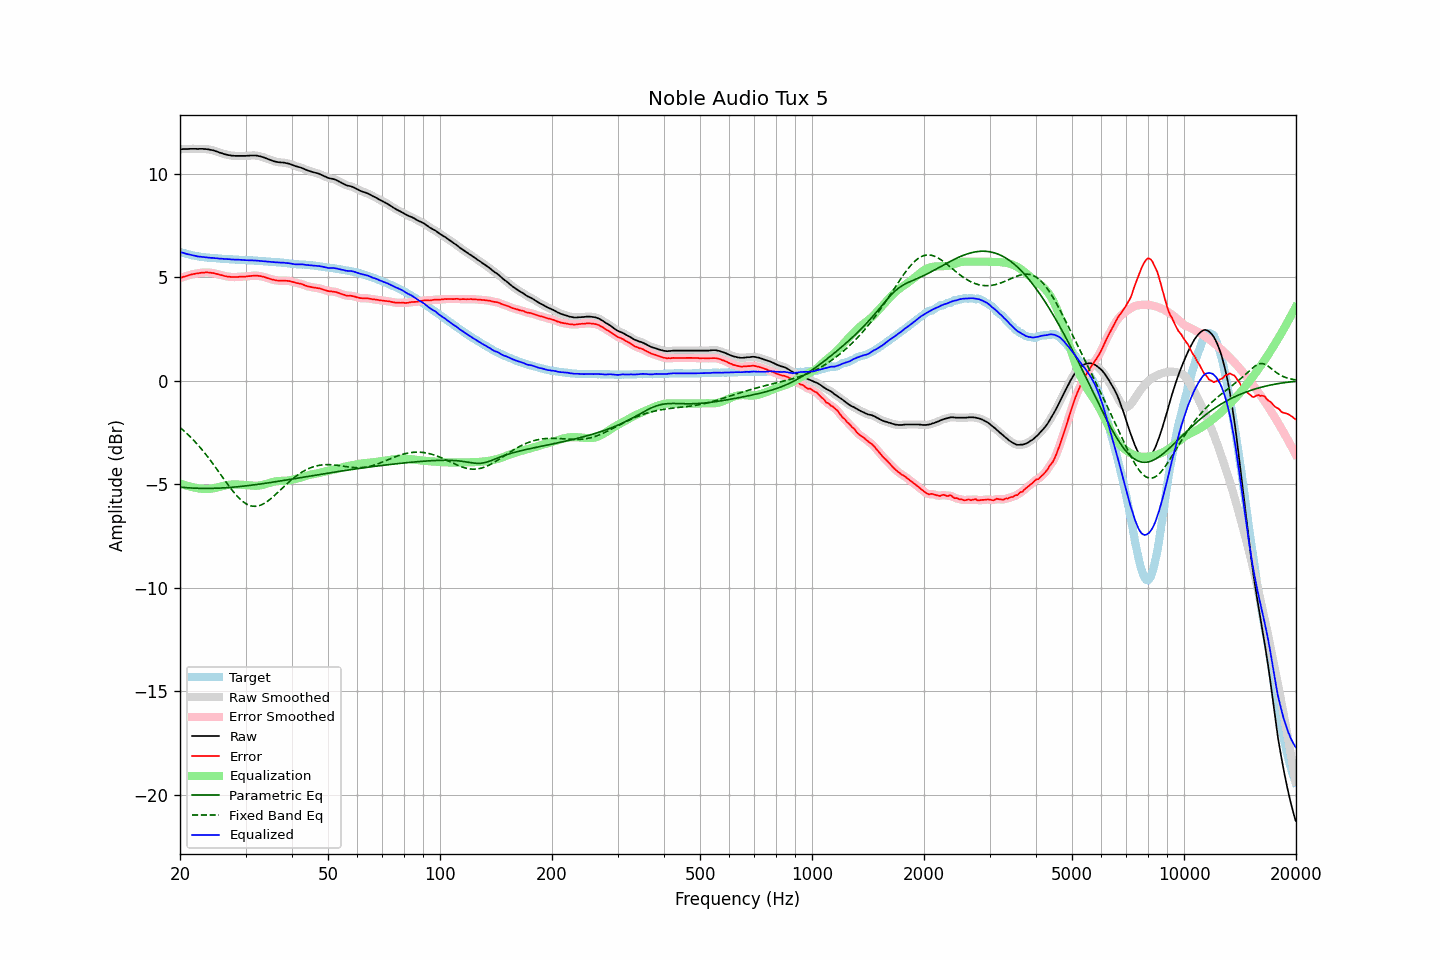

The table this chart was drawn from, first rows:
frequency, raw, error, smoothed, error_smoothed, equalization, parametric_eq, fixed_band_eq, equalized_raw, equalized_smoothed, target
20.00, 11.18, 4.95, 11.18, 4.96, -4.95, -5.13, -2.26, 6.22, 6.22, 6.22
20.20, 11.18, 4.98, 11.18, 4.98, -4.98, -5.14, -2.32, 6.19, 6.20, 6.19
20.40, 11.19, 5.02, 11.18, 5.01, -5.01, -5.15, -2.39, 6.18, 6.17, 6.17
20.61, 11.19, 5.04, 11.18, 5.04, -5.04, -5.16, -2.46, 6.15, 6.15, 6.15
20.81, 11.19, 5.06, 11.19, 5.06, -5.06, -5.16, -2.53, 6.13, 6.13, 6.13
21.02, 11.19, 5.08, 11.19, 5.08, -5.08, -5.17, -2.60, 6.10, 6.11, 6.11
21.23, 11.20, 5.11, 11.19, 5.10, -5.10, -5.17, -2.68, 6.09, 6.09, 6.09
21.44, 11.20, 5.13, 11.20, 5.13, -5.12, -5.18, -2.75, 6.07, 6.07, 6.07
21.66, 11.20, 5.15, 11.20, 5.15, -5.14, -5.18, -2.83, 6.05, 6.06, 6.05
21.87, 11.20, 5.16, 11.19, 5.16, -5.16, -5.19, -2.91, 6.04, 6.04, 6.04
22.09, 11.20, 5.18, 11.19, 5.17, -5.17, -5.19, -3.00, 6.02, 6.02, 6.02
22.31, 11.19, 5.18, 11.19, 5.19, -5.19, -5.19, -3.08, 6.00, 6.00, 6.01
22.54, 11.20, 5.20, 11.19, 5.20, -5.20, -5.19, -3.17, 6.00, 5.99, 6.00
22.76, 11.20, 5.21, 11.19, 5.21, -5.21, -5.20, -3.26, 5.99, 5.98, 5.99
22.99, 11.20, 5.22, 11.19, 5.22, -5.22, -5.20, -3.36, 5.98, 5.98, 5.98
23.22, 11.19, 5.22, 11.19, 5.23, -5.22, -5.20, -3.45, 5.96, 5.97, 5.97
23.45, 11.19, 5.23, 11.18, 5.23, -5.23, -5.20, -3.55, 5.96, 5.96, 5.95
23.69, 11.18, 5.23, 11.18, 5.23, -5.23, -5.20, -3.65, 5.95, 5.95, 5.94
23.92, 11.17, 5.22, 11.16, 5.22, -5.22, -5.20, -3.75, 5.94, 5.94, 5.94
24.16, 11.15, 5.21, 11.15, 5.22, -5.21, -5.20, -3.85, 5.93, 5.94, 5.93
24.40, 11.14, 5.20, 11.13, 5.20, -5.20, -5.19, -3.96, 5.93, 5.93, 5.93
24.65, 11.12, 5.19, 11.11, 5.19, -5.19, -5.19, -4.06, 5.93, 5.92, 5.92
24.89, 11.09, 5.17, 11.09, 5.17, -5.17, -5.19, -4.17, 5.91, 5.92, 5.92
25.14, 11.07, 5.16, 11.06, 5.15, -5.15, -5.19, -4.28, 5.91, 5.91, 5.91
25.39, 11.04, 5.14, 11.04, 5.13, -5.13, -5.18, -4.39, 5.90, 5.90, 5.90
25.65, 11.01, 5.11, 11.01, 5.11, -5.11, -5.18, -4.49, 5.89, 5.90, 5.90
25.91, 10.99, 5.10, 10.98, 5.09, -5.09, -5.18, -4.60, 5.89, 5.89, 5.89
26.16, 10.96, 5.07, 10.96, 5.07, -5.07, -5.17, -4.71, 5.88, 5.89, 5.89
26.43, 10.94, 5.05, 10.94, 5.05, -5.06, -5.17, -4.82, 5.88, 5.88, 5.89
26.69, 10.92, 5.04, 10.92, 5.04, -5.04, -5.16, -4.93, 5.88, 5.88, 5.87
26.96, 10.90, 5.02, 10.90, 5.03, -5.03, -5.16, -5.04, 5.87, 5.87, 5.87
27.23, 10.89, 5.02, 10.88, 5.02, -5.02, -5.15, -5.14, 5.87, 5.86, 5.86
27.50, 10.87, 5.00, 10.87, 5.01, -5.01, -5.14, -5.24, 5.85, 5.86, 5.86
27.77, 10.87, 5.01, 10.86, 5.01, -5.01, -5.14, -5.34, 5.86, 5.85, 5.86
28.05, 10.86, 5.01, 10.86, 5.00, -5.01, -5.13, -5.43, 5.85, 5.85, 5.85
28.33, 10.86, 5.01, 10.86, 5.01, -5.01, -5.12, -5.52, 5.85, 5.85, 5.85
28.62, 10.86, 5.01, 10.86, 5.01, -5.01, -5.12, -5.61, 5.85, 5.85, 5.85
28.90, 10.86, 5.02, 10.86, 5.02, -5.01, -5.11, -5.68, 5.84, 5.84, 5.84
29.19, 10.86, 5.02, 10.86, 5.02, -5.02, -5.10, -5.76, 5.84, 5.84, 5.83
29.48, 10.86, 5.02, 10.86, 5.02, -5.02, -5.09, -5.82, 5.83, 5.83, 5.83
29.78, 10.86, 5.03, 10.86, 5.03, -5.03, -5.08, -5.88, 5.83, 5.83, 5.83
30.08, 10.86, 5.03, 10.86, 5.03, -5.04, -5.07, -5.93, 5.82, 5.82, 5.83
30.38, 10.87, 5.05, 10.86, 5.04, -5.05, -5.07, -5.98, 5.82, 5.82, 5.82
30.68, 10.87, 5.05, 10.87, 5.05, -5.05, -5.06, -6.01, 5.81, 5.82, 5.82
30.99, 10.88, 5.06, 10.87, 5.06, -5.06, -5.05, -6.04, 5.82, 5.81, 5.81
31.30, 10.88, 5.06, 10.88, 5.07, -5.07, -5.04, -6.05, 5.81, 5.81, 5.81
31.61, 10.88, 5.08, 10.88, 5.07, -5.07, -5.03, -6.06, 5.81, 5.81, 5.80
31.93, 10.88, 5.08, 10.87, 5.07, -5.07, -5.02, -6.06, 5.80, 5.80, 5.80
32.24, 10.87, 5.07, 10.87, 5.07, -5.07, -5.01, -6.05, 5.80, 5.80, 5.80
32.57, 10.85, 5.06, 10.85, 5.06, -5.06, -5.00, -6.03, 5.79, 5.79, 5.78
32.89, 10.84, 5.05, 10.83, 5.05, -5.05, -4.98, -6.01, 5.79, 5.78, 5.78
33.22, 10.81, 5.03, 10.81, 5.03, -5.03, -4.97, -5.98, 5.77, 5.78, 5.78
33.55, 10.79, 5.02, 10.78, 5.01, -5.01, -4.96, -5.94, 5.77, 5.77, 5.77
33.89, 10.76, 4.99, 10.76, 4.99, -4.99, -4.95, -5.89, 5.76, 5.76, 5.76
34.23, 10.73, 4.97, 10.73, 4.97, -4.97, -4.94, -5.84, 5.76, 5.76, 5.76
34.57, 10.70, 4.95, 10.70, 4.94, -4.94, -4.93, -5.79, 5.75, 5.75, 5.75
34.92, 10.67, 4.92, 10.67, 4.92, -4.92, -4.92, -5.73, 5.75, 5.75, 5.75
35.27, 10.64, 4.89, 10.64, 4.90, -4.90, -4.90, -5.66, 5.74, 5.74, 5.74
35.62, 10.61, 4.88, 10.61, 4.88, -4.88, -4.89, -5.59, 5.73, 5.73, 5.73
35.97, 10.59, 4.86, 10.59, 4.86, -4.86, -4.88, -5.52, 5.72, 5.72, 5.73
... 635 more rows
